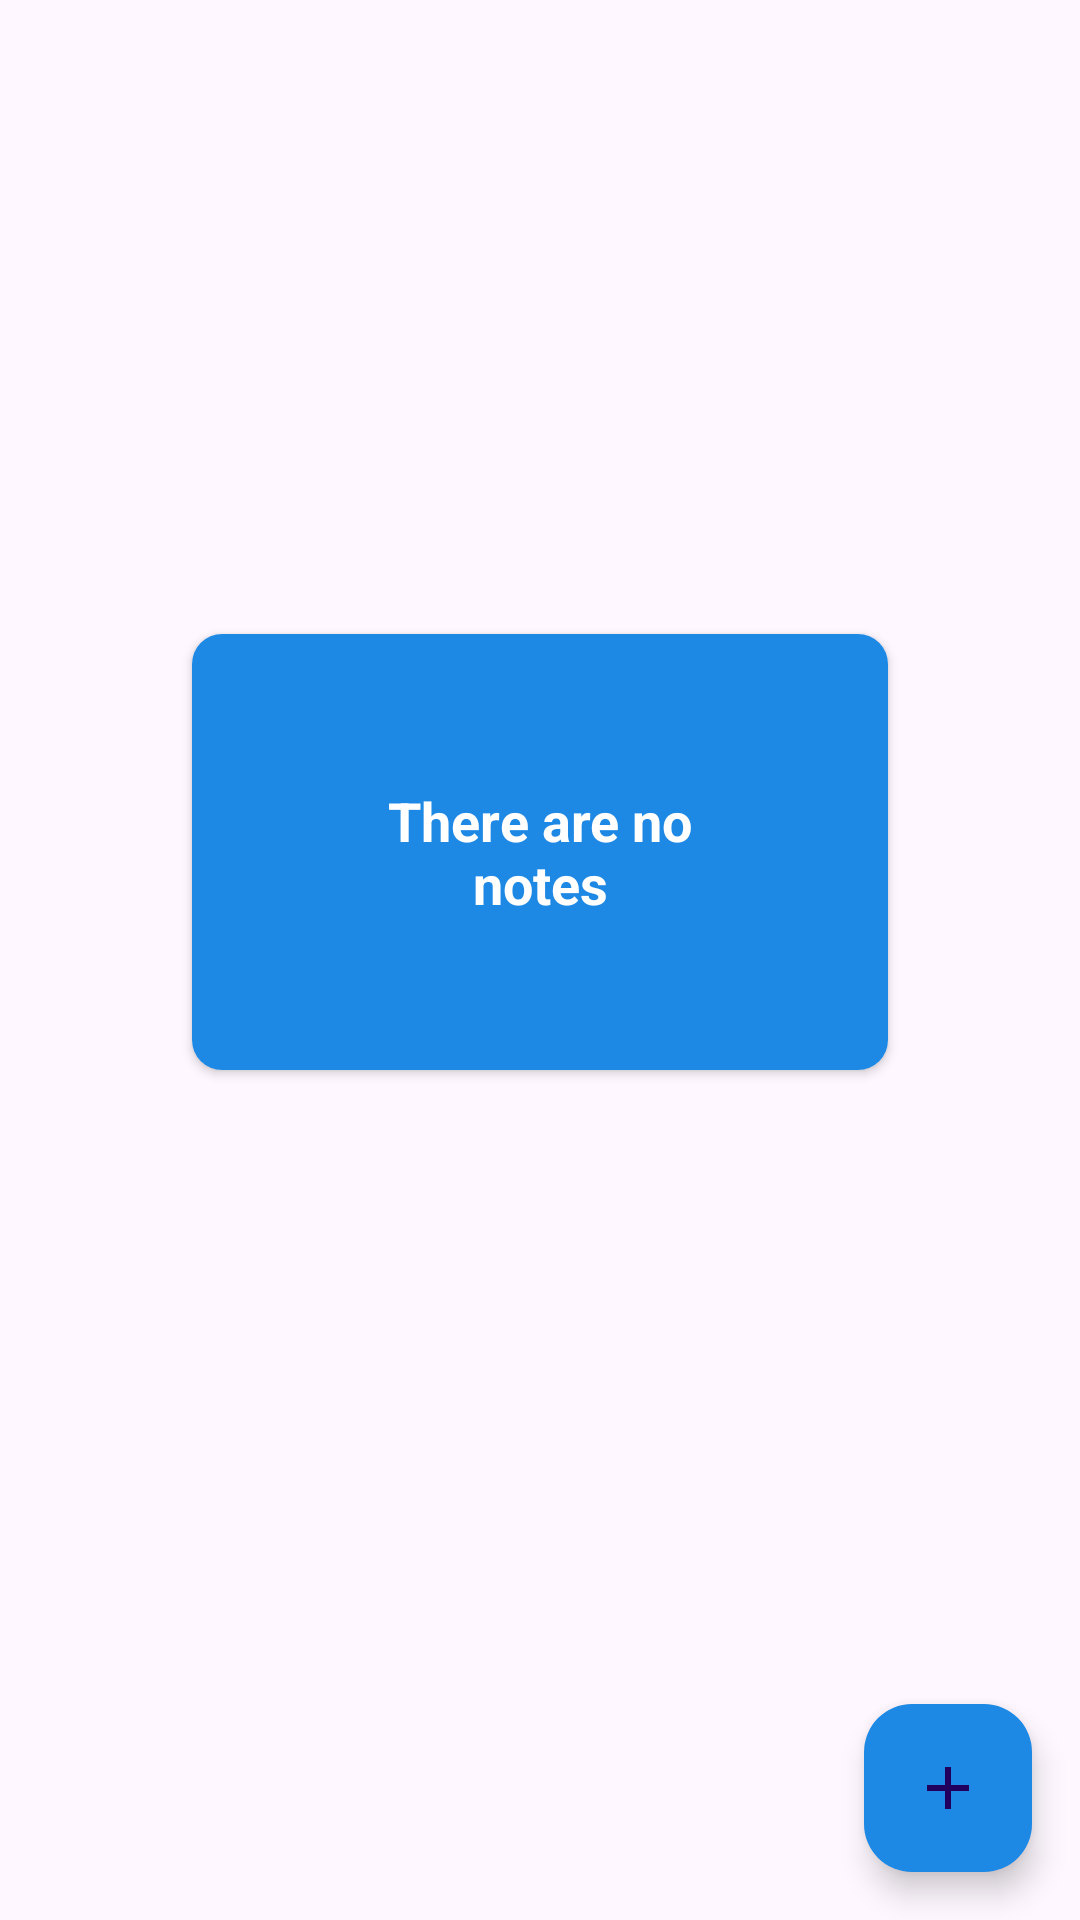

Layout XML and referenced resources for this Android screen:
<!-- AndroidManifest.xml: application theme Theme.ToDoApp -->
<!-- res/layout/fragment_home.xml -->
<?xml version="1.0" encoding="utf-8"?>
<layout xmlns:android="http://schemas.android.com/apk/res/android"
    xmlns:app="http://schemas.android.com/apk/res-auto"
    xmlns:tools="http://schemas.android.com/tools">

    <androidx.constraintlayout.widget.ConstraintLayout
        android:layout_width="match_parent"
        android:layout_height="match_parent"
        tools:context=".fragment.HomeFragment">

        <com.google.android.material.floatingactionbutton.FloatingActionButton
            android:id="@+id/homeFragment_button_addNote"
            android:layout_width="wrap_content"
            android:layout_height="wrap_content"
            android:layout_marginEnd="16dp"
            android:layout_marginBottom="16dp"
            android:backgroundTint="@color/colorPrimary"
            android:contentDescription="image"
            android:src="@drawable/baseline_add_24"
            app:layout_constraintBottom_toBottomOf="parent"
            app:layout_constraintEnd_toEndOf="parent" />

        <androidx.recyclerview.widget.RecyclerView
            android:id="@+id/homeFragment_recyclerView"
            android:layout_width="match_parent"
            android:layout_height="match_parent"
            android:visibility="gone"
            app:layout_constraintBottom_toBottomOf="parent"
            app:layout_constraintEnd_toEndOf="parent"
            app:layout_constraintStart_toStartOf="parent"
            app:layout_constraintTop_toTopOf="parent" />

        <androidx.cardview.widget.CardView
            android:id="@+id/home_cardView"
            android:layout_width="match_parent"
            android:layout_height="wrap_content"
            android:layout_margin="64dp"
            android:elevation="10dp"
            app:cardCornerRadius="10dp"
            app:layout_constraintBottom_toTopOf="@id/homeFragment_button_addNote"
            app:layout_constraintEnd_toEndOf="parent"
            app:layout_constraintStart_toStartOf="parent"
            app:layout_constraintTop_toTopOf="parent">

            <TextView
                android:id="@+id/homeFragment_textView_no_note_available"
                android:layout_width="match_parent"
                android:layout_height="wrap_content"
                android:gravity="center"
                android:padding="50dp"
                android:background="@color/colorPrimary"
                android:text="There are no notes"
                android:textColor="#ffffff"
                android:textStyle="bold"
                android:textSize="18sp" />
        </androidx.cardview.widget.CardView>

    </androidx.constraintlayout.widget.ConstraintLayout>
</layout>
<!-- resources referenced by this layout -->
<resources>
  <color name="colorPrimary">#1E88E5</color>
  <!-- drawable baseline_add_24 (drawable) -->
  <vector xmlns:android="http://schemas.android.com/apk/res/android"
      android:height="24dp"
      android:viewportHeight="24"
      android:viewportWidth="24"
      android:width="24dp">
      <path android:fillColor="@android:color/white"
          android:pathData="M19,13h-6v6h-2v-6H5v-2h6V5h2v6h6v2z"/>
  </vector>
  <style name="Theme.ToDoApp" parent="Base.Theme.ToDoApp" />
  <style name="Base.Theme.ToDoApp" parent="Theme.Material3.DayNight">
          
          
      </style>
</resources>
